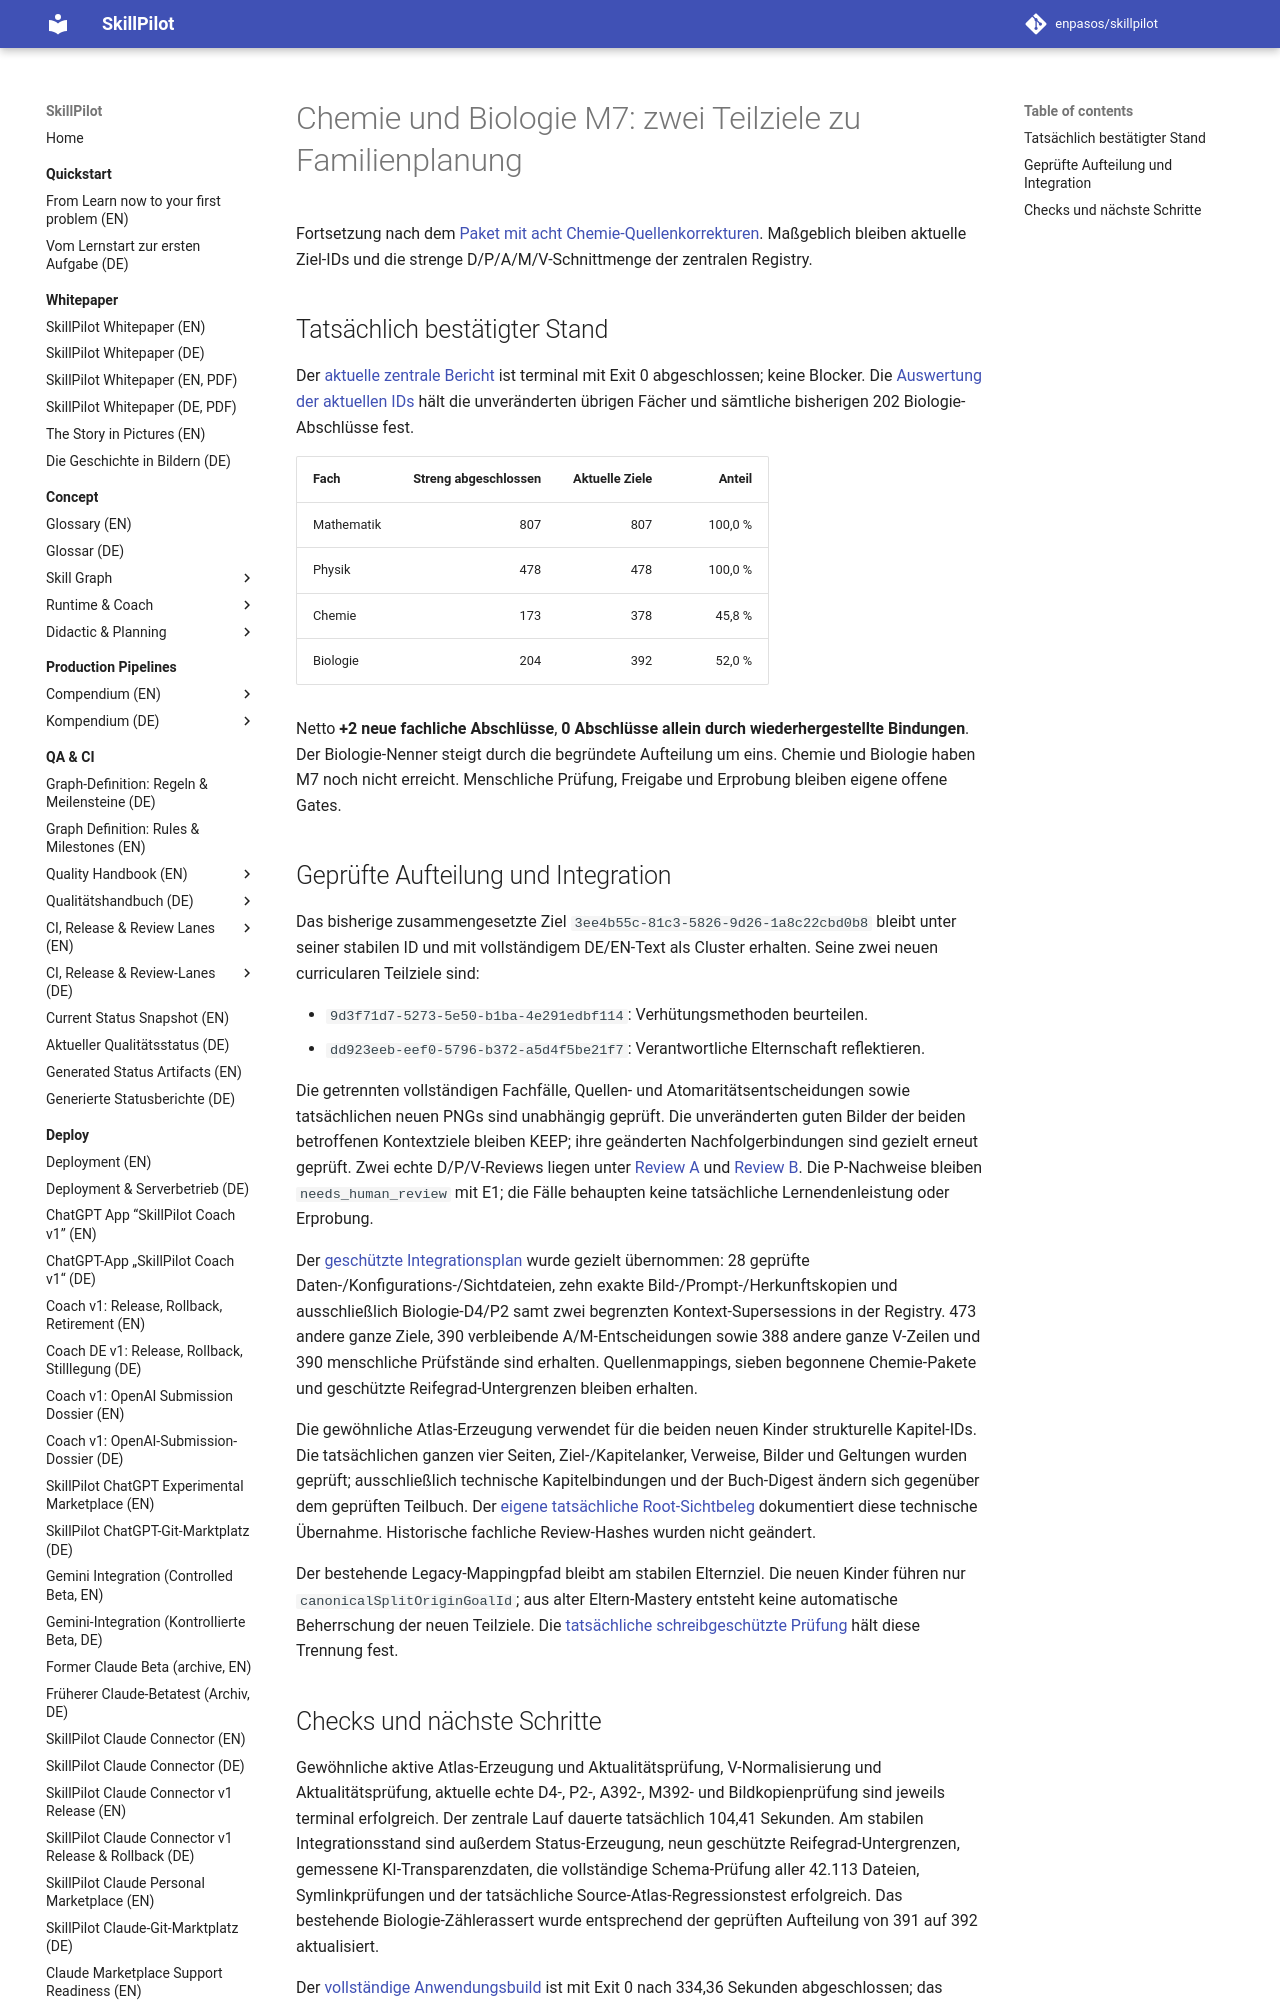

repository: enpasos/skillpilot · page: qa-ci/chemie-biologie-m7-he9-two-child-split-continuation-2026-10-08/index.html · generator: mkdocs

# Chemie und Biologie M7: zwei Teilziele zu Familienplanung

Fortsetzung nach dem [Paket mit acht Chemie-Quellenkorrekturen](chemie-biologie-m7-eight-source-roles-continuation-2026-10-08.md). Maßgeblich bleiben aktuelle Ziel-IDs und die strenge D/P/A/M/V-Schnittmenge der zentralen Registry.

## Tatsächlich bestätigter Stand

Der [aktuelle zentrale Bericht](https://github.com/enpasos/skillpilot/blob/main/curricula/DE/Gymnasium/quality/goal-evidence/2026-10-08/biologie-he9-split-reviewed-active-integration-root-v1/affected-check-central.stdout.actual.txt) ist terminal mit Exit 0 abgeschlossen; keine Blocker. Die [Auswertung der aktuellen IDs](https://github.com/enpasos/skillpilot/blob/main/curricula/DE/Gymnasium/quality/goal-evidence/2026-10-08/biologie-he9-split-reviewed-active-integration-root-v1/strict-current-two-new-scientific-closures.actual.json) hält die unveränderten übrigen Fächer und sämtliche bisherigen 202 Biologie-Abschlüsse fest.

| Fach | Streng abgeschlossen | Aktuelle Ziele | Anteil |
| --- | ---: | ---: | ---: |
| Mathematik | 807 | 807 | 100,0 % |
| Physik | 478 | 478 | 100,0 % |
| Chemie | 173 | 378 | 45,8 % |
| Biologie | 204 | 392 | 52,0 % |

Netto **+2 neue fachliche Abschlüsse**, **0 Abschlüsse allein durch wiederhergestellte Bindungen**. Der Biologie-Nenner steigt durch die begründete Aufteilung um eins. Chemie und Biologie haben M7 noch nicht erreicht. Menschliche Prüfung, Freigabe und Erprobung bleiben eigene offene Gates.

## Geprüfte Aufteilung und Integration

Das bisherige zusammengesetzte Ziel `3ee4b55c-81c3-5826-9d26-1a8c22cbd0b8` bleibt unter seiner stabilen ID und mit vollständigem DE/EN-Text als Cluster erhalten. Seine zwei neuen curricularen Teilziele sind:

- `9d3f71d7-5273-5e50-b1ba-4e291edbf114`: Verhütungsmethoden beurteilen.
- `dd923eeb-eef0-5796-b372-a5d4f5be21f7`: Verantwortliche Elternschaft reflektieren.

Die getrennten vollständigen Fachfälle, Quellen- und Atomaritätsentscheidungen sowie tatsächlichen neuen PNGs sind unabhängig geprüft. Die unveränderten guten Bilder der beiden betroffenen Kontextziele bleiben KEEP; ihre geänderten Nachfolgerbindungen sind gezielt erneut geprüft. Zwei echte D/P/V-Reviews liegen unter [Review A](https://github.com/enpasos/skillpilot/tree/main/curricula/DE/Gymnasium/quality/goal-evidence/2026-10-08/biologie-he9-split-four-final-raster-native-independent-a-20261008-v1) und [Review B](https://github.com/enpasos/skillpilot/tree/main/curricula/DE/Gymnasium/quality/goal-evidence/2026-10-08/biologie-he9-split-four-final-raster-native-independent-b-20261008-v1). Die P-Nachweise bleiben `needs_human_review` mit E1; die Fälle behaupten keine tatsächliche Lernendenleistung oder Erprobung.

Der [geschützte Integrationsplan](https://github.com/enpasos/skillpilot/blob/main/curricula/DE/Gymnasium/quality/goal-evidence/2026-10-08/biologie-he9-split-four-reviewed-integration-preparation-technical-20261008-v1/ready-root-reviewed-guarded-integration-plan.portable-v3.technical.json) wurde gezielt übernommen: 28 geprüfte Daten-/Konfigurations-/Sichtdateien, zehn exakte Bild-/Prompt-/Herkunftskopien und ausschließlich Biologie-D4/P2 samt zwei begrenzten Kontext-Supersessions in der Registry. 473 andere ganze Ziele, 390 verbleibende A/M-Entscheidungen sowie 388 andere ganze V-Zeilen und 390 menschliche Prüfstände sind erhalten. Quellenmappings, sieben begonnene Chemie-Pakete und geschützte Reifegrad-Untergrenzen bleiben erhalten.

Die gewöhnliche Atlas-Erzeugung verwendet für die beiden neuen Kinder strukturelle Kapitel-IDs. Die tatsächlichen ganzen vier Seiten, Ziel-/Kapitelanker, Verweise, Bilder und Geltungen wurden geprüft; ausschließlich technische Kapitelbindungen und der Buch-Digest ändern sich gegenüber dem geprüften Teilbuch. Der [eigene tatsächliche Root-Sichtbeleg](https://github.com/enpasos/skillpilot/blob/main/curricula/DE/Gymnasium/quality/goal-evidence/2026-10-08/biologie-he9-split-reviewed-active-integration-root-v1/root-actual-standard-derived-four-page-technical-binding-adoption.actual.json) dokumentiert diese technische Übernahme. Historische fachliche Review-Hashes wurden nicht geändert.

Der bestehende Legacy-Mappingpfad bleibt am stabilen Elternziel. Die neuen Kinder führen nur `canonicalSplitOriginGoalId`; aus alter Eltern-Mastery entsteht keine automatische Beherrschung der neuen Teilziele. Die [tatsächliche schreibgeschützte Prüfung](https://github.com/enpasos/skillpilot/blob/main/curricula/DE/Gymnasium/quality/goal-evidence/2026-10-08/biologie-he9-split-legacy-progress-readonly-audit-root-v1/existing-legacy-mapping-and-new-child-progress.actual-readonly-audit.json) hält diese Trennung fest.
